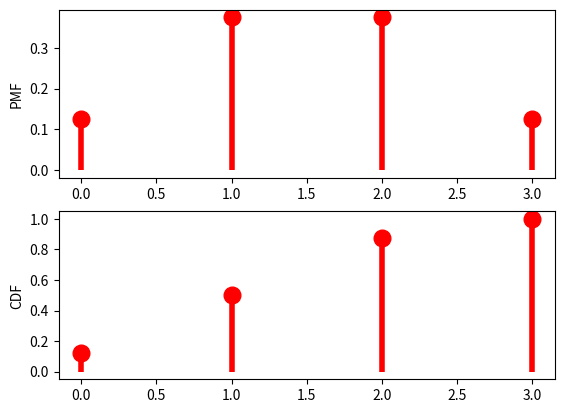

Reproduce this figure in Python.
# Example 2.3:
# Consider the sample space of tossing a fair coin three times.
# The random variable X gives the number of heads recorded. Compute the
# probability mass function and the cumulative distribution function for X.
import numpy as np
import matplotlib.pyplot as plt
from scipy import stats

"""
plot the probability mass function (PMF) and the cumulative
distribution function (CDF) for custom discrete random variable (cust)
and save figures in filename
"""


def make_plots(xk, custm, filename):
    """
    :param xk: array of integers
    :param custm: custom discrete random variable
    :param filename: file name to save the figure to
    :return: probability mass function (PMF) and cumulative distribution function (CDF) plots
    """
    fig, ax = plt.subplots(2, 1)
    ax[0].plot(xk, custm.pmf(xk), 'ro', ms=12, mec='r')
    ax[0].vlines(xk, 0, custm.pmf(xk), colors='r', lw=4)
    ax[0].set_ylabel('PMF')
    ax[1].plot(xk, custm.cdf(xk), 'ro', ms=12, mec='r')
    ax[1].vlines(xk, 0, custm.cdf(xk), colors='r', lw=4)
    ax[1].set_ylabel('CDF')
    plt.show()
    fig.savefig(filename)


def probability():
    count = [0, 0, 0, 0]
    outcomes = [0, 1]
    for i in outcomes:
        for j in outcomes:
            for k in outcomes:
                lst = [i, j, k]
                s = sum(lst)
                if s == 0:
                    count[0] += 1
                elif s == 1:
                    count[1] += 1
                elif s == 2:
                    count[2] += 1
                elif s == 3:
                    count[3] += 1
                print(lst, s)
    print(count)
    probability = np.divide(count, sum(count))
    print(probability)
    return probability


if __name__ == '__main__':
    pk = probability()
    xk = [0, 1, 2, 3]
    custm = stats.rv_discrete(name='custm', values=(xk, pk))
    make_plots(xk, custm, 'rv_discrete.png')
